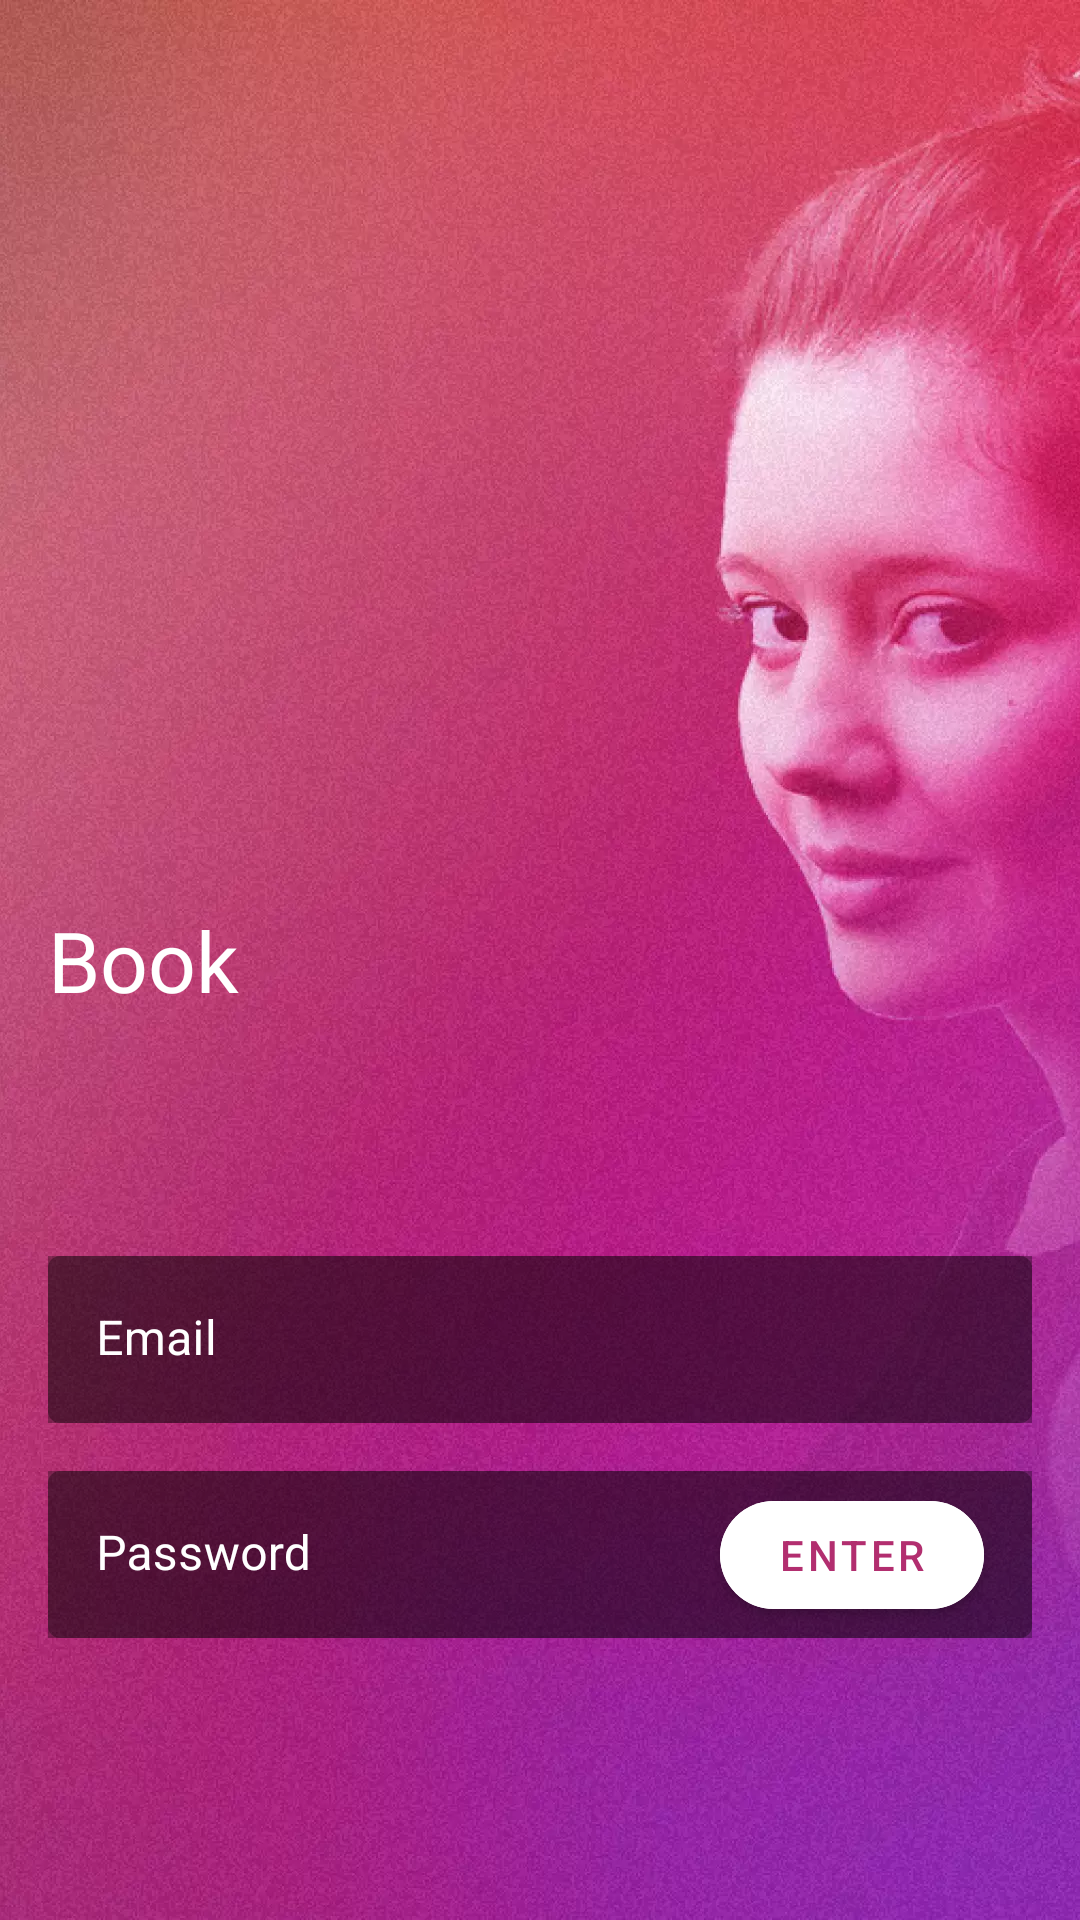

Produce the Android XML layout that renders to this screen, including the resource entries it uses.
<!-- AndroidManifest.xml: application theme Theme.IoasysFigman -->
<!-- res/layout/fragment_login.xml -->
<?xml version="1.0" encoding="utf-8"?>
<androidx.constraintlayout.widget.ConstraintLayout xmlns:android="http://schemas.android.com/apk/res/android"
    xmlns:app="http://schemas.android.com/apk/res-auto"
    xmlns:tools="http://schemas.android.com/tools"
    android:layout_width="match_parent"
    android:layout_height="match_parent"
    tools:context=".presentation.ui.fragment.LoginFragment">

    <androidx.appcompat.widget.AppCompatImageView
        android:id="@+id/imgBackground"
        android:layout_width="0dp"
        android:layout_height="0dp"
        android:scaleType="centerCrop"
        android:src="@drawable/img_background_login"
        app:layout_constraintBottom_toBottomOf="parent"
        app:layout_constraintEnd_toEndOf="parent"
        app:layout_constraintStart_toStartOf="parent"
        app:layout_constraintTop_toTopOf="parent" />

    <androidx.appcompat.widget.AppCompatTextView
        style="@style/LoginTitle"
        android:id="@+id/imgLogoIoasys"
        android:layout_width="wrap_content"
        android:layout_height="wrap_content"
        android:drawableStart="@drawable/ic_logo_ioasys"
        android:drawablePadding="8dp"
        android:layout_marginStart="16dp"
        android:text="@string/book_txt"
        app:layout_constraintBottom_toBottomOf="parent"
        app:layout_constraintStart_toStartOf="parent"
        app:layout_constraintTop_toTopOf="parent"
        app:layout_constraintVertical_chainStyle="packed"
        />

    <com.google.android.material.textfield.TextInputLayout
        android:id="@+id/textFieldEmail"
        android:layout_width="0dp"
        android:layout_height="wrap_content"
        android:layout_marginHorizontal="16dp"
        android:layout_marginTop="80dp"
        android:background="#52000000"
        android:hint="@string/email_hint"
        android:textColorHint="@color/white"
        app:boxStrokeColor="#52000000"
        app:hintTextColor="#80FFFFFF"
        app:boxStrokeWidth="0dp"
        app:boxStrokeWidthFocused="0dp"
        app:layout_constraintEnd_toEndOf="parent"
        app:layout_constraintStart_toStartOf="parent"
        app:layout_constraintTop_toBottomOf="@id/imgLogoIoasys"
        app:layout_constraintVertical_chainStyle="packed"
        >

        <com.google.android.material.textfield.TextInputEditText
            android:id="@+id/textFildEditEmail"
            android:layout_width="match_parent"
            android:layout_height="match_parent"
            android:background="@drawable/bg_input"
            android:inputType="textEmailAddress"
            android:singleLine="true"
            android:textColor="@color/white" />
    </com.google.android.material.textfield.TextInputLayout>

    <com.google.android.material.textfield.TextInputLayout
        android:id="@+id/textFieldPassword"
        android:layout_width="0dp"
        android:layout_height="wrap_content"
        android:layout_marginHorizontal="16dp"
        android:layout_marginTop="16dp"
        android:background="#52000000"
        app:boxStrokeColor="#52000000"
        app:hintTextColor="#80FFFFFF"
        app:boxStrokeWidth="0dp"
        app:boxStrokeWidthFocused="0dp"
        android:hint="@string/password_hint"
        android:textColorHint="@color/white"
        app:layout_constraintEnd_toEndOf="parent"
        app:layout_constraintStart_toStartOf="parent"
        app:layout_constraintTop_toBottomOf="@id/textFieldEmail"
        app:layout_constraintVertical_chainStyle="packed"
        >

        <com.google.android.material.textfield.TextInputEditText
            android:id="@+id/textFildEditPassword"
            android:layout_width="match_parent"
            android:layout_height="match_parent"
            android:background="@drawable/bg_input"
            android:inputType="textPassword"
            android:singleLine="true"
            android:textColor="@color/white" />
    </com.google.android.material.textfield.TextInputLayout>

    <com.google.android.material.button.MaterialButton
        android:id="@+id/btnEnter"
        android:layout_width="wrap_content"
        android:layout_height="wrap_content"
        android:text="@string/enter_btn"
        android:layout_marginEnd="16dp"
        android:backgroundTint="#FFFFFF"
        android:textColor="@color/pink"
        app:cornerRadius="42dp"
        app:layout_constraintBottom_toBottomOf="@id/textFieldPassword"
        app:layout_constraintTop_toTopOf="@id/textFieldPassword"
        app:layout_constraintEnd_toEndOf="@id/textFieldPassword"
        />

    <androidx.appcompat.widget.AppCompatTextView
        android:id="@+id/txtError"
        android:layout_width="wrap_content"
        android:layout_height="wrap_content"
        android:layout_marginTop="8dp"
        android:text="@string/error_txt_login_password"
        android:textColor="@color/white"
        android:textSize="14sp"
        android:visibility="gone"
        tools:visibility="visible"
        app:layout_constraintTop_toBottomOf="@+id/textFieldPassword"
        app:layout_constraintEnd_toEndOf="@id/textFieldPassword"
        />

    <ProgressBar
        android:id="@+id/progressDialog"
        android:layout_width="wrap_content"
        android:layout_height="wrap_content"
        android:indeterminateTint="@color/white"
        android:visibility="gone"
        app:layout_constraintBottom_toBottomOf="parent"
        app:layout_constraintEnd_toEndOf="parent"
        app:layout_constraintStart_toStartOf="parent"
        app:layout_constraintTop_toTopOf="parent"
        tools:visibility="visible" />

</androidx.constraintlayout.widget.ConstraintLayout>
<!-- resources referenced by this layout -->
<resources>
  <color name="pink">#B22E6F</color>
  <color name="white">#FFFFFFFF</color>
  <!-- drawable bg_input (drawable) -->
  <?xml version="1.0" encoding="utf-8"?>
  <shape xmlns:android="http://schemas.android.com/apk/res/android">
  
      <corners
          android:radius="4dp" />
      <solid  android:color="#52000000"
          />
  </shape>
  <!-- drawable img_background_login: webp bitmap (drawable-hdpi, 66518 bytes) -->
  <string name="book_txt">Book</string>
  <string name="email_hint">Email</string>
  <string name="enter_btn">Enter</string>
  <string name="error_txt_login_password">Email e/ou senha incorretos.</string>
  <string name="password_hint">Password</string>
  <style name="LoginTitle" parent="Widget.AppCompat.TextView">
          <item name="android:textSize">28sp</item>
          <item name="android:gravity">center</item>
          <item name="android:textColor">@color/white</item>
      </style>
  <style name="Theme.IoasysFigman" parent="Theme.MaterialComponents.Light.NoActionBar">
          
          <item name="colorPrimary">@color/purple_500</item>
          <item name="colorPrimaryVariant">@color/purple_700</item>
          <item name="colorOnPrimary">@color/white</item>
          
          <item name="colorSecondary">@color/teal_200</item>
          <item name="colorSecondaryVariant">@color/teal_700</item>
          <item name="colorOnSecondary">@color/black</item>
          
          <item name="android:statusBarColor" tools:targetApi="l">?attr/colorPrimaryVariant</item>
          
          <item name="android:windowTranslucentStatus">true</item>
          <item name="android:navigationBarColor">@color/black</item>
      </style>
  <color name="purple_500">#FF6200EE</color>
  <color name="purple_700">#FF3700B3</color>
  <color name="teal_200">#FF03DAC5</color>
  <color name="teal_700">#FF018786</color>
  <color name="black">#FF000000</color>
</resources>
